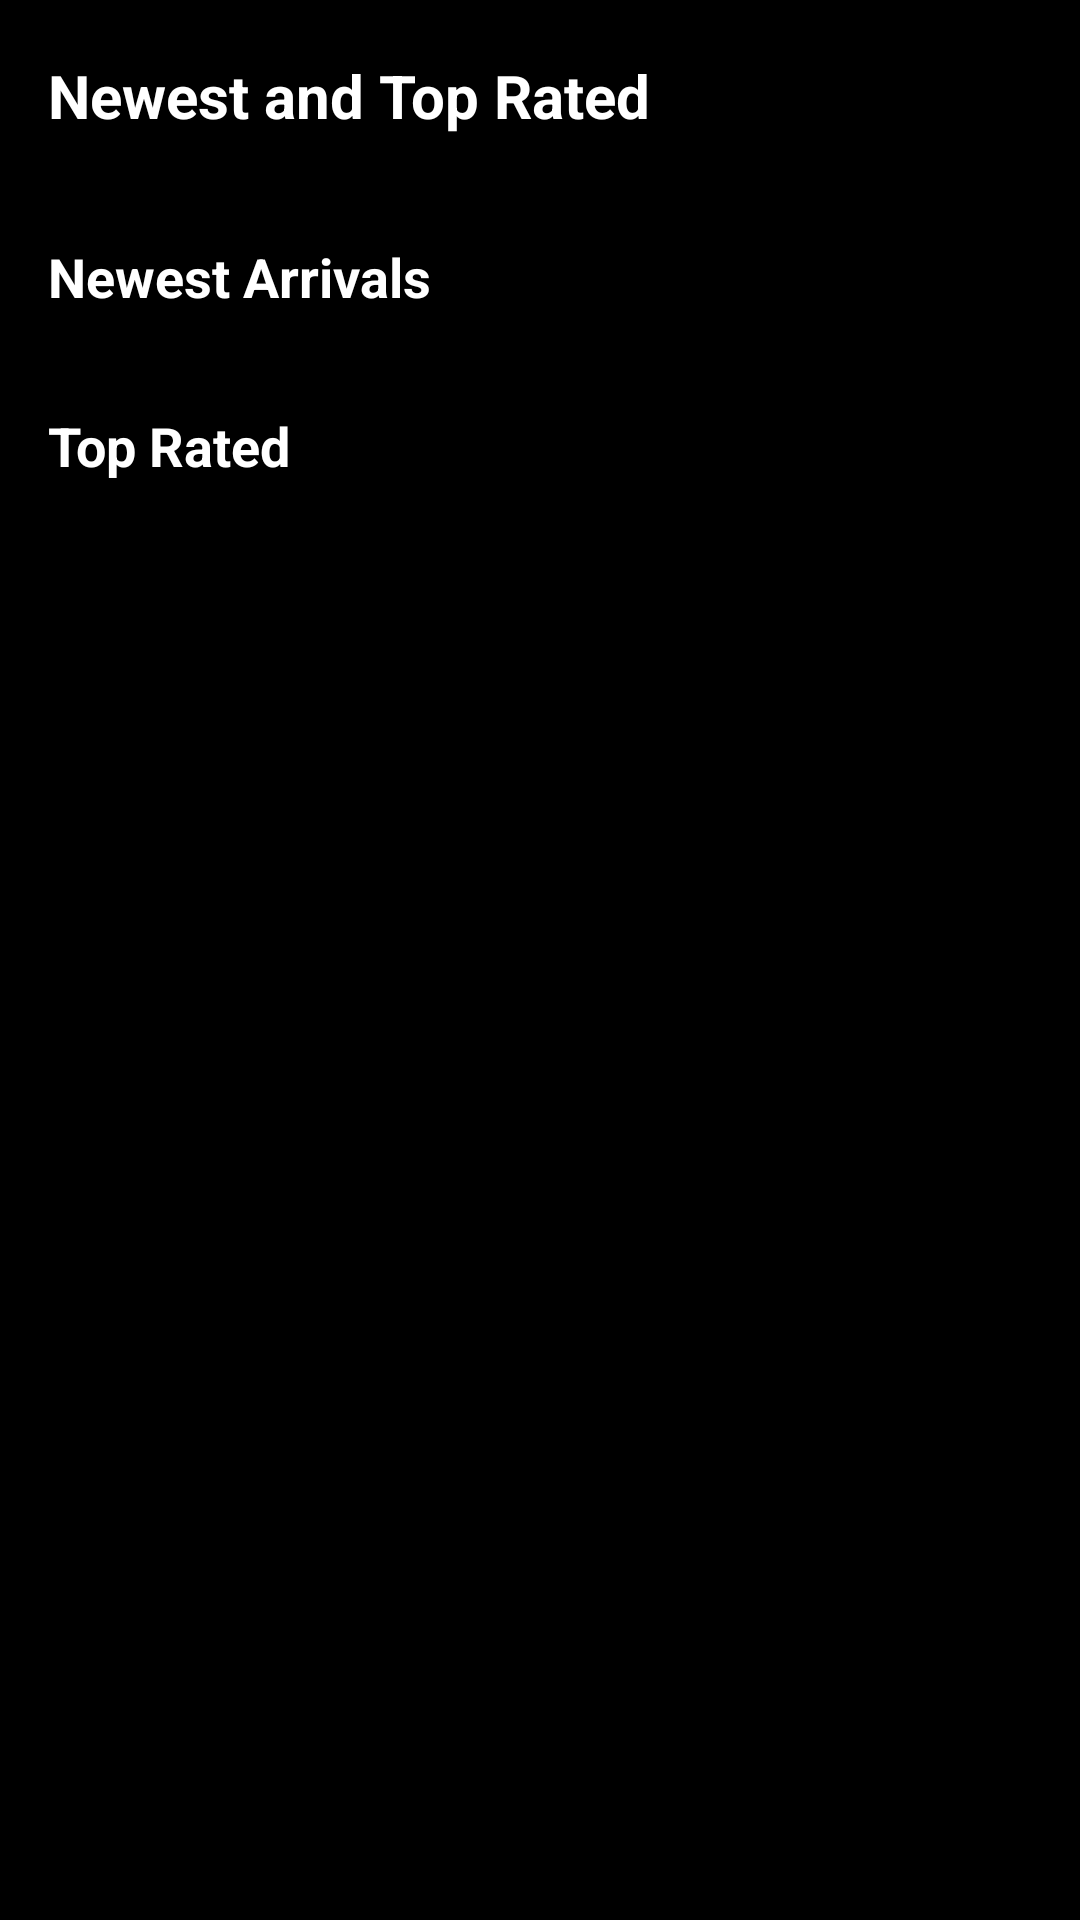

Produce the Android XML layout that renders to this screen, including the resource entries it uses.
<!-- AndroidManifest.xml: application theme Theme.MonogatariApp -->
<!-- res/layout/fragment_view.xml -->
<?xml version="1.0" encoding="utf-8"?>
<androidx.constraintlayout.widget.ConstraintLayout
    xmlns:android="http://schemas.android.com/apk/res/android"
    xmlns:app="http://schemas.android.com/apk/res-auto"
    android:layout_width="match_parent"
    android:layout_height="match_parent"
    android:background="@color/bg_page">

    <RelativeLayout
        android:id="@+id/rlViewHeader"
        android:layout_width="match_parent"
        android:layout_height="?attr/actionBarSize"
        android:paddingHorizontal="16dp"
        app:layout_constraintTop_toTopOf="parent">

        <TextView
            android:layout_width="wrap_content"
            android:layout_height="wrap_content"
            android:layout_centerVertical="true"
            android:text="Newest and Top Rated"
            android:textColor="@color/text_main"
            android:textSize="20sp"
            android:textStyle="bold" />
    </RelativeLayout>

    <androidx.core.widget.NestedScrollView
        android:layout_width="match_parent"
        android:layout_height="0dp"
        app:layout_constraintTop_toBottomOf="@id/rlViewHeader"
        app:layout_constraintBottom_toBottomOf="parent">

        <LinearLayout
            android:layout_width="match_parent"
            android:layout_height="wrap_content"
            android:orientation="vertical"
            android:paddingBottom="100dp">

            <TextView
                android:layout_width="wrap_content"
                android:layout_height="wrap_content"
                android:layout_marginStart="16dp"
                android:layout_marginTop="16dp"
                android:text="Newest Arrivals"
                android:textColor="@color/text_main"
                android:textSize="18sp"
                android:textStyle="bold" />

            <androidx.recyclerview.widget.RecyclerView
                android:id="@+id/rvNewest"
                android:layout_width="match_parent"
                android:layout_height="wrap_content"
                android:layout_marginTop="8dp"
                android:paddingHorizontal="12dp"
                android:clipToPadding="false"
                android:orientation="horizontal" />

            <TextView
                android:layout_width="wrap_content"
                android:layout_height="wrap_content"
                android:layout_marginStart="16dp"
                android:layout_marginTop="24dp"
                android:text="Top Rated"
                android:textColor="@color/text_main"
                android:textSize="18sp"
                android:textStyle="bold" />

            <androidx.recyclerview.widget.RecyclerView
                android:id="@+id/rvTopRated"
                android:layout_width="match_parent"
                android:layout_height="wrap_content"
                android:layout_marginTop="8dp"
                android:paddingHorizontal="12dp"
                android:clipToPadding="false"
                android:orientation="horizontal" />

        </LinearLayout>
    </androidx.core.widget.NestedScrollView>

</androidx.constraintlayout.widget.ConstraintLayout>
<!-- resources referenced by this layout -->
<resources>
  <color name="bg_page">#000000</color>
  <color name="text_main">#FFFFFF</color>
  <style name="Theme.MonogatariApp" parent="Base.Theme.MonogatariApp" />
  <style name="Base.Theme.MonogatariApp" parent="Theme.Material3.DayNight.NoActionBar">
          <item name="colorPrimary">@color/netflix_red</item>
          <item name="colorOnPrimary">#FFFFFF</item>
  
          <item name="android:windowBackground">@color/bg_page</item>
          <item name="colorSurface">@color/bg_page</item>
          <item name="colorOnSurface">@color/text_main</item>
          <item name="colorSurfaceVariant">@color/bg_card</item>
          <item name="colorOnSurfaceVariant">@color/text_hint</item>
  
          <item name="android:statusBarColor">@color/bg_page</item>
          <item name="android:windowLightStatusBar">false</item>
      </style>
  <color name="netflix_red">#E50914</color>
  <color name="bg_card">#121212</color>
  <color name="text_hint">#B3B3B3</color>
</resources>
